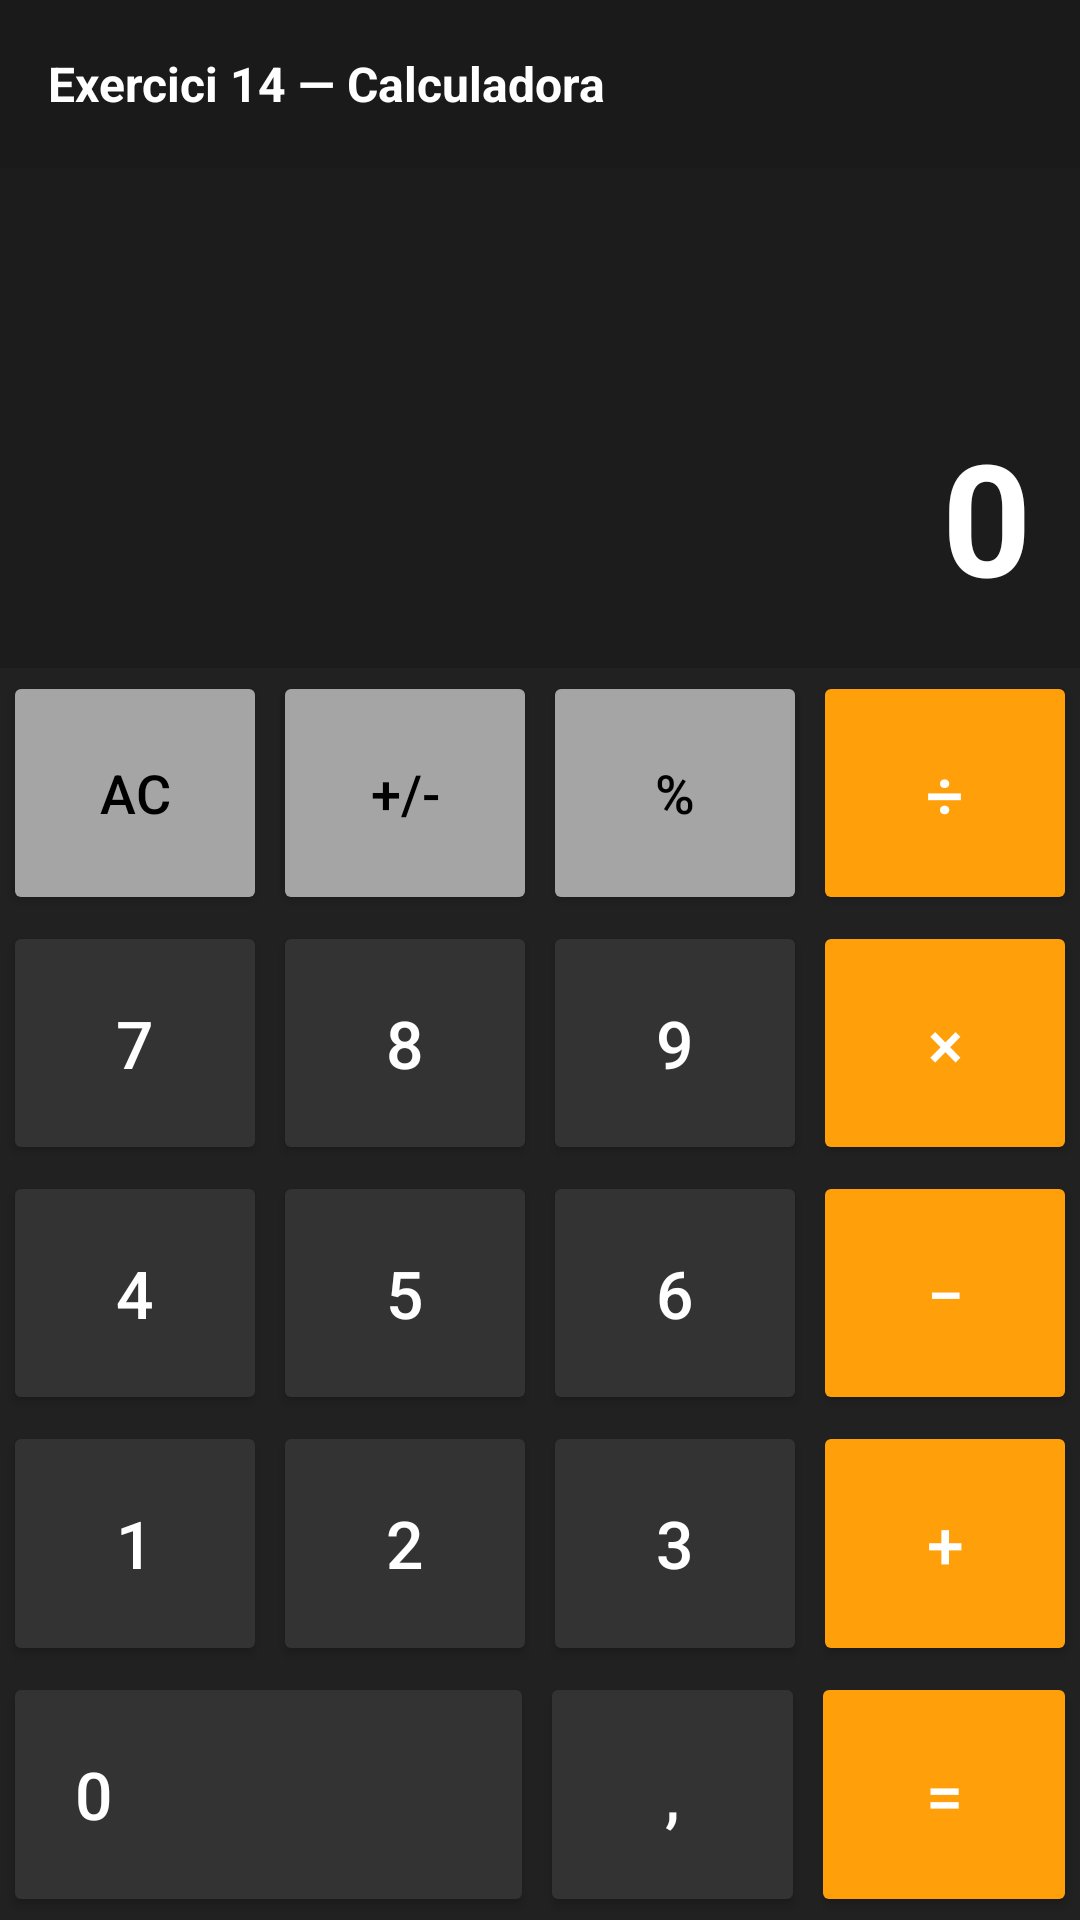

Here is an Android app screen rendered from its layout file. Give the layout XML and the strings, colors and styles it references.
<!-- AndroidManifest.xml: application theme Theme.ACT3ScrollHorizontalTableLayoutRelativeLayoutYCalculadora -->
<!-- res/layout/activity_exercici14.xml -->
<?xml version="1.0" encoding="utf-8"?>
<LinearLayout xmlns:android="http://schemas.android.com/apk/res/android"
    android:layout_width="match_parent"
    android:layout_height="match_parent"
    android:orientation="vertical"
    android:background="#212121">

    
    <LinearLayout
        android:layout_width="match_parent"
        android:layout_height="56dp"
        android:background="#1A1A1A"
        android:gravity="center_vertical"
        android:paddingStart="16dp">
        <TextView
            android:layout_width="wrap_content"
            android:layout_height="wrap_content"
            android:text="Exercici 14 — Calculadora"
            android:textColor="#FFFFFF"
            android:textSize="16sp"
            android:textStyle="bold"/>
    </LinearLayout>

    
    <LinearLayout
        android:layout_width="match_parent"
        android:layout_height="0dp"
        android:layout_weight="2"
        android:orientation="vertical"
        android:gravity="bottom"
        android:padding="16dp"
        android:background="#1C1C1C">

        
        <TextView
            android:id="@+id/tvExpression"
            android:layout_width="match_parent"
            android:layout_height="wrap_content"
            android:text=""
            android:textColor="#9E9E9E"
            android:textSize="18sp"
            android:gravity="end"
            android:maxLines="2"
            android:ellipsize="start"/>

        
        <TextView
            android:id="@+id/tvResult"
            android:layout_width="match_parent"
            android:layout_height="wrap_content"
            android:text="0"
            android:textColor="#FFFFFF"
            android:textSize="52sp"
            android:textStyle="bold"
            android:gravity="end"
            android:maxLines="1"
            android:ellipsize="start"/>
    </LinearLayout>

    
    <LinearLayout
        android:layout_width="match_parent"
        android:layout_height="0dp"
        android:layout_weight="5"
        android:orientation="vertical">

        
        <LinearLayout
            android:layout_width="match_parent"
            android:layout_height="0dp"
            android:layout_weight="1"
            android:orientation="horizontal">

            <Button
                android:id="@+id/btnAC"
                android:layout_width="0dp"
                android:layout_height="match_parent"
                android:layout_weight="1"
                android:text="AC"
                android:textSize="18sp"
                android:textColor="#000000"
                android:backgroundTint="#A5A5A5"
                android:layout_margin="1dp"/>
            <Button
                android:id="@+id/btnToggleSign"
                android:layout_width="0dp"
                android:layout_height="match_parent"
                android:layout_weight="1"
                android:text="+/-"
                android:textSize="18sp"
                android:textColor="#000000"
                android:backgroundTint="#A5A5A5"
                android:layout_margin="1dp"/>
            <Button
                android:id="@+id/btnPercent"
                android:layout_width="0dp"
                android:layout_height="match_parent"
                android:layout_weight="1"
                android:text="%"
                android:textSize="18sp"
                android:textColor="#000000"
                android:backgroundTint="#A5A5A5"
                android:layout_margin="1dp"/>
            <Button
                android:id="@+id/btnDivide"
                android:layout_width="0dp"
                android:layout_height="match_parent"
                android:layout_weight="1"
                android:text="÷"
                android:textSize="22sp"
                android:textColor="#FFFFFF"
                android:backgroundTint="#FF9F0A"
                android:layout_margin="1dp"/>
        </LinearLayout>

        
        <LinearLayout
            android:layout_width="match_parent"
            android:layout_height="0dp"
            android:layout_weight="1"
            android:orientation="horizontal">

            <Button
                android:id="@+id/btn7"
                android:layout_width="0dp"
                android:layout_height="match_parent"
                android:layout_weight="1"
                android:text="7"
                android:textSize="22sp"
                android:textColor="#FFFFFF"
                android:backgroundTint="#333333"
                android:layout_margin="1dp"/>
            <Button
                android:id="@+id/btn8"
                android:layout_width="0dp"
                android:layout_height="match_parent"
                android:layout_weight="1"
                android:text="8"
                android:textSize="22sp"
                android:textColor="#FFFFFF"
                android:backgroundTint="#333333"
                android:layout_margin="1dp"/>
            <Button
                android:id="@+id/btn9"
                android:layout_width="0dp"
                android:layout_height="match_parent"
                android:layout_weight="1"
                android:text="9"
                android:textSize="22sp"
                android:textColor="#FFFFFF"
                android:backgroundTint="#333333"
                android:layout_margin="1dp"/>
            <Button
                android:id="@+id/btnMultiply"
                android:layout_width="0dp"
                android:layout_height="match_parent"
                android:layout_weight="1"
                android:text="×"
                android:textSize="22sp"
                android:textColor="#FFFFFF"
                android:backgroundTint="#FF9F0A"
                android:layout_margin="1dp"/>
        </LinearLayout>

        
        <LinearLayout
            android:layout_width="match_parent"
            android:layout_height="0dp"
            android:layout_weight="1"
            android:orientation="horizontal">

            <Button
                android:id="@+id/btn4"
                android:layout_width="0dp"
                android:layout_height="match_parent"
                android:layout_weight="1"
                android:text="4"
                android:textSize="22sp"
                android:textColor="#FFFFFF"
                android:backgroundTint="#333333"
                android:layout_margin="1dp"/>
            <Button
                android:id="@+id/btn5"
                android:layout_width="0dp"
                android:layout_height="match_parent"
                android:layout_weight="1"
                android:text="5"
                android:textSize="22sp"
                android:textColor="#FFFFFF"
                android:backgroundTint="#333333"
                android:layout_margin="1dp"/>
            <Button
                android:id="@+id/btn6"
                android:layout_width="0dp"
                android:layout_height="match_parent"
                android:layout_weight="1"
                android:text="6"
                android:textSize="22sp"
                android:textColor="#FFFFFF"
                android:backgroundTint="#333333"
                android:layout_margin="1dp"/>
            <Button
                android:id="@+id/btnMinus"
                android:layout_width="0dp"
                android:layout_height="match_parent"
                android:layout_weight="1"
                android:text="−"
                android:textSize="22sp"
                android:textColor="#FFFFFF"
                android:backgroundTint="#FF9F0A"
                android:layout_margin="1dp"/>
        </LinearLayout>

        
        <LinearLayout
            android:layout_width="match_parent"
            android:layout_height="0dp"
            android:layout_weight="1"
            android:orientation="horizontal">

            <Button
                android:id="@+id/btn1"
                android:layout_width="0dp"
                android:layout_height="match_parent"
                android:layout_weight="1"
                android:text="1"
                android:textSize="22sp"
                android:textColor="#FFFFFF"
                android:backgroundTint="#333333"
                android:layout_margin="1dp"/>
            <Button
                android:id="@+id/btn2"
                android:layout_width="0dp"
                android:layout_height="match_parent"
                android:layout_weight="1"
                android:text="2"
                android:textSize="22sp"
                android:textColor="#FFFFFF"
                android:backgroundTint="#333333"
                android:layout_margin="1dp"/>
            <Button
                android:id="@+id/btn3"
                android:layout_width="0dp"
                android:layout_height="match_parent"
                android:layout_weight="1"
                android:text="3"
                android:textSize="22sp"
                android:textColor="#FFFFFF"
                android:backgroundTint="#333333"
                android:layout_margin="1dp"/>
            <Button
                android:id="@+id/btnPlus"
                android:layout_width="0dp"
                android:layout_height="match_parent"
                android:layout_weight="1"
                android:text="+"
                android:textSize="22sp"
                android:textColor="#FFFFFF"
                android:backgroundTint="#FF9F0A"
                android:layout_margin="1dp"/>
        </LinearLayout>

        
        <LinearLayout
            android:layout_width="match_parent"
            android:layout_height="0dp"
            android:layout_weight="1"
            android:orientation="horizontal">

            <Button
                android:id="@+id/btn0"
                android:layout_width="0dp"
                android:layout_height="match_parent"
                android:layout_weight="2"
                android:text="0"
                android:textSize="22sp"
                android:textColor="#FFFFFF"
                android:backgroundTint="#333333"
                android:gravity="center_vertical|start"
                android:paddingStart="24dp"
                android:layout_margin="1dp"/>
            <Button
                android:id="@+id/btnDot"
                android:layout_width="0dp"
                android:layout_height="match_parent"
                android:layout_weight="1"
                android:text=","
                android:textSize="22sp"
                android:textColor="#FFFFFF"
                android:backgroundTint="#333333"
                android:layout_margin="1dp"/>
            <Button
                android:id="@+id/btnEquals"
                android:layout_width="0dp"
                android:layout_height="match_parent"
                android:layout_weight="1"
                android:text="="
                android:textSize="22sp"
                android:textColor="#FFFFFF"
                android:backgroundTint="#FF9F0A"
                android:layout_margin="1dp"/>
        </LinearLayout>

    </LinearLayout>

</LinearLayout>
<!-- resources referenced by this layout -->
<resources>
  <style name="Theme.ACT3ScrollHorizontalTableLayoutRelativeLayoutYCalculadora" parent="Theme.AppCompat.Light.NoActionBar">
          <item name="colorPrimary">#3F51B5</item>
          <item name="colorPrimaryDark">#303F9F</item>
          <item name="colorAccent">#FF4081</item>
      </style>
</resources>
